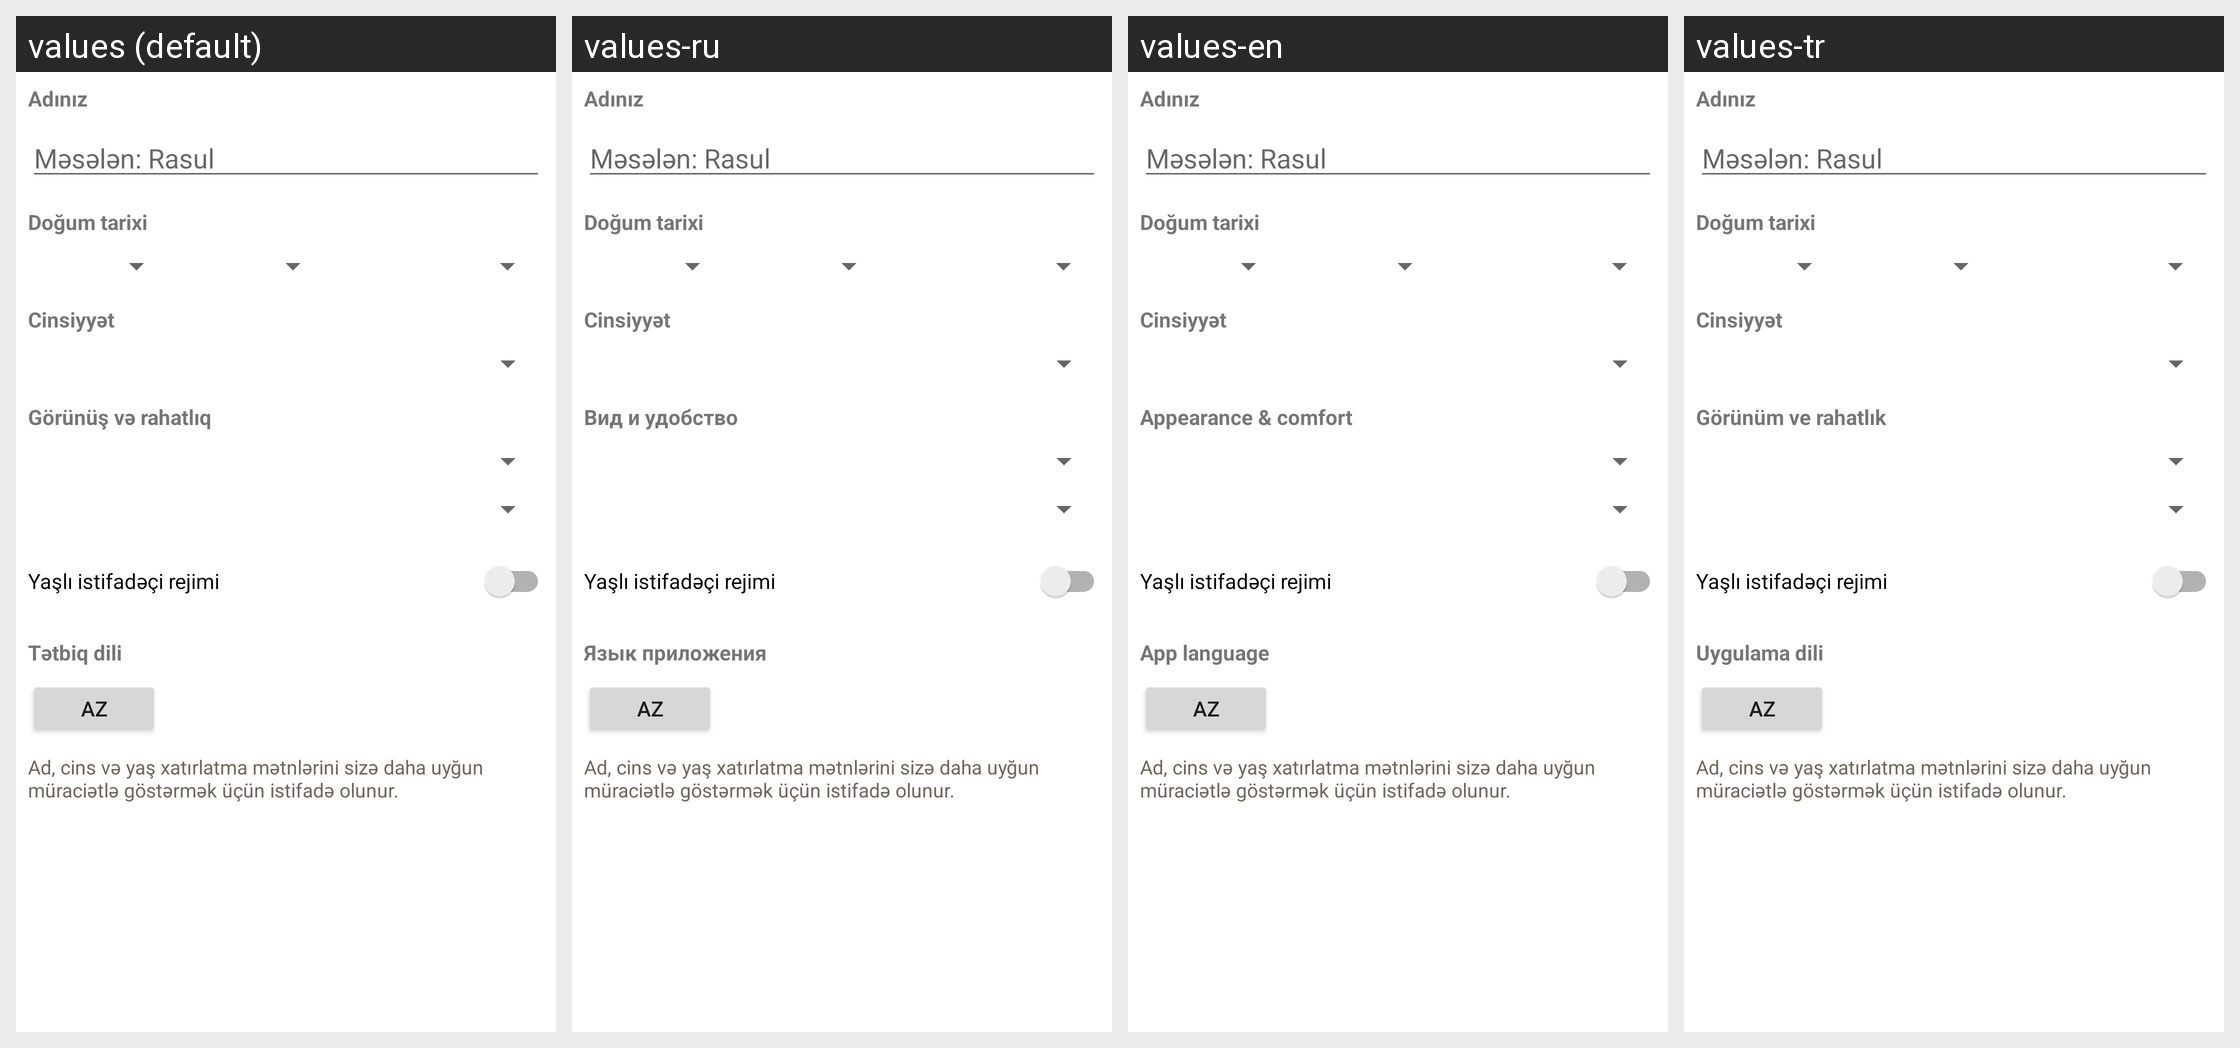

Translations of the strings shown on this Android screen, per locale in the grid:
Android screen res/layout/dialog_profile_settings.xml rendered under 4 locales, left to right: values (default), values-ru, values-en, values-tr. Device: Nexus 5 (rendered at 1080×1920; each locale shown at half size, 540×960, under a caption strip naming it); theme Theme.MuslimTime.
Strings drawn on this screen, with the default value and each locale's value (text and hints the layout hard-codes, and strings that could not be matched under every locale, appear in the picture but are not listed):

settings_user_name_label
  values: Adınız
  values-ru: Adınız  [not translated; the default value is used]
  values-en: Adınız  [not translated; the default value is used]
  values-tr: Adınız  [not translated; the default value is used]

settings_user_name_hint
  values: Məsələn: Rasul
  values-ru: Məsələn: Rasul  [not translated; the default value is used]
  values-en: Məsələn: Rasul  [not translated; the default value is used]
  values-tr: Məsələn: Rasul  [not translated; the default value is used]

settings_birth_date_label
  values: Doğum tarixi
  values-ru: Doğum tarixi  [not translated; the default value is used]
  values-en: Doğum tarixi  [not translated; the default value is used]
  values-tr: Doğum tarixi  [not translated; the default value is used]

settings_user_gender_label
  values: Cinsiyyət
  values-ru: Cinsiyyət  [not translated; the default value is used]
  values-en: Cinsiyyət  [not translated; the default value is used]
  values-tr: Cinsiyyət  [not translated; the default value is used]

settings_appearance_section
  values: Görünüş və rahatlıq
  values-ru: Вид и удобство
  values-en: Appearance & comfort
  values-tr: Görünüm ve rahatlık

settings_elder_mode_label
  values: Yaşlı istifadəçi rejimi
  values-ru: Yaşlı istifadəçi rejimi  [not translated; the default value is used]
  values-en: Yaşlı istifadəçi rejimi  [not translated; the default value is used]
  values-tr: Yaşlı istifadəçi rejimi  [not translated; the default value is used]

language_label
  values: Tətbiq dili
  values-ru: Язык приложения
  values-en: App language
  values-tr: Uygulama dili

settings_user_name_help
  values: Ad, cins və yaş xatırlatma mətnlərini sizə daha uyğun müraciətlə göstərmək üçün istifadə olunur.
  values-ru: Ad, cins və yaş xatırlatma mətnlərini sizə daha uyğun müraciətlə göstərmək üçün istifadə olunur.  [not translated; the default value is used]
  values-en: Ad, cins və yaş xatırlatma mətnlərini sizə daha uyğun müraciətlə göstərmək üçün istifadə olunur.  [not translated; the default value is used]
  values-tr: Ad, cins və yaş xatırlatma mətnlərini sizə daha uyğun müraciətlə göstərmək üçün istifadə olunur.  [not translated; the default value is used]
